Run: headless pygame with SDL's dummy video driver; simulated clock (each Clock.tick advances the game by its frame time, no real sleeping); random seed 0; keys injected as events and as key.get_pressed() state; no mouse input.
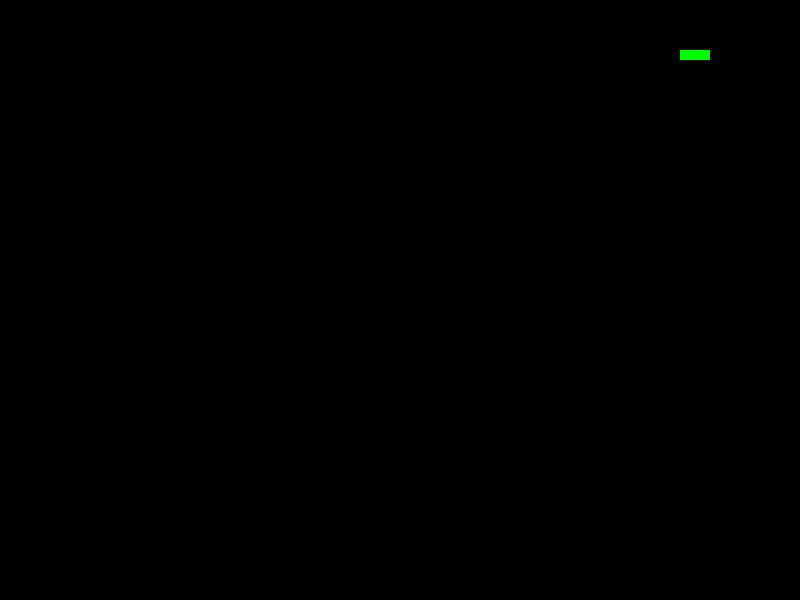
Frame 1 of 2 · flips 1–60 · no input
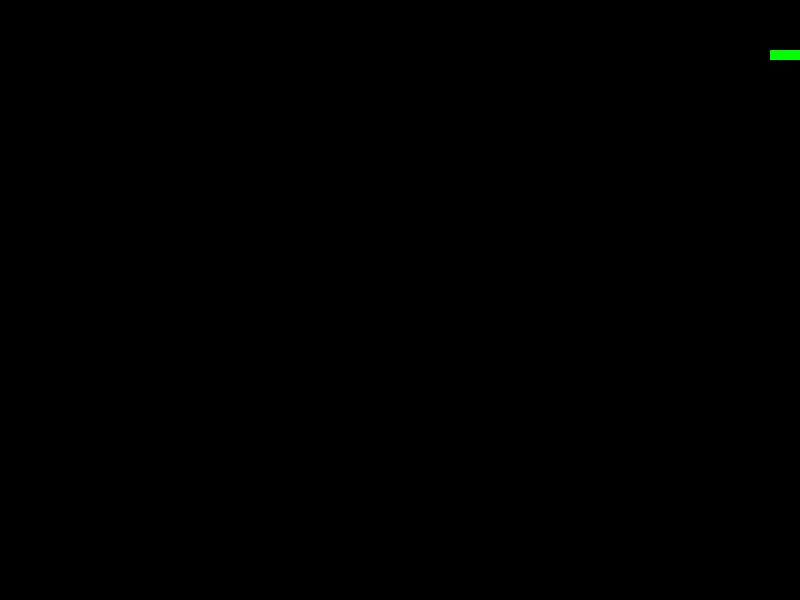
Frame 2 of 2 · flips 61–180 · tapped SPACE, RETURN · held RIGHT (→), D (game ended)

The pygame program that drew these frames:

import pygame

class Snake:
    def __init__(self):
        self.position = [(100, 50), (90, 50), (80, 50)]
        self.direction = "RIGHT"

    def change_direction(self, new_direction):
        if new_direction == "UP" and self.direction != "DOWN":
            self.direction = "UP"
        elif new_direction == "DOWN" and self.direction != "UP":
            self.direction = "DOWN"
        elif new_direction == "LEFT" and self.direction != "RIGHT":
            self.direction = "LEFT"
        elif new_direction == "RIGHT" and self.direction != "LEFT":
            self.direction = "RIGHT"

    def move(self):
        head = self.position[0]
        x, y = head

        if self.direction == "UP":
            y -= 10
        elif self.direction == "DOWN":
            y += 10
        elif self.direction == "LEFT":
            x -= 10
        elif self.direction == "RIGHT":
            x += 10

        self.position.insert(0, (x, y))
        self.position.pop()

    def grow(self):
        tail = self.position[-1]
        x, y = tail

        if self.direction == "UP":
            y += 10
        elif self.direction == "DOWN":
            y -= 10
        elif self.direction == "LEFT":
            x += 10
        elif self.direction == "RIGHT":
            x -= 10

        self.position.append((x, y))

    def check_collision(self, food):
        head = self.position[0]
        return head == food.position

    def check_boundary_collision(self, screen_width, screen_height):
        head = self.position[0]
        x, y = head
        return x < 0 or x >= screen_width or y < 0 or y >= screen_height

    def check_self_collision(self):
        head = self.position[0]
        return head in self.position[1:]

    def draw(self, screen):
        for segment in self.position:
            pygame.draw.rect(screen, (0, 255, 0), (segment[0], segment[1], 10, 10))

def handle_user_input(snake):
    for event in pygame.event.get():
        if event.type == pygame.KEYDOWN:
            if event.key == pygame.K_UP:
                snake.change_direction("UP")
            elif event.key == pygame.K_DOWN:
                snake.change_direction("DOWN")
            elif event.key == pygame.K_LEFT:
                snake.change_direction("LEFT")
            elif event.key == pygame.K_RIGHT:
                snake.change_direction("RIGHT")

def main():
    pygame.init()
    screen_width = 800
    screen_height = 600
    screen = pygame.display.set_mode((screen_width, screen_height))
    clock = pygame.time.Clock()
    snake = Snake()

    while True:
        handle_user_input(snake)
        snake.move()
        if snake.check_self_collision() or snake.check_boundary_collision(screen_width, screen_height):
            break

        screen.fill((0, 0, 0))
        snake.draw(screen)
        pygame.display.update()
        clock.tick(10)

    pygame.quit()

if __name__ == "__main__":
    main()
